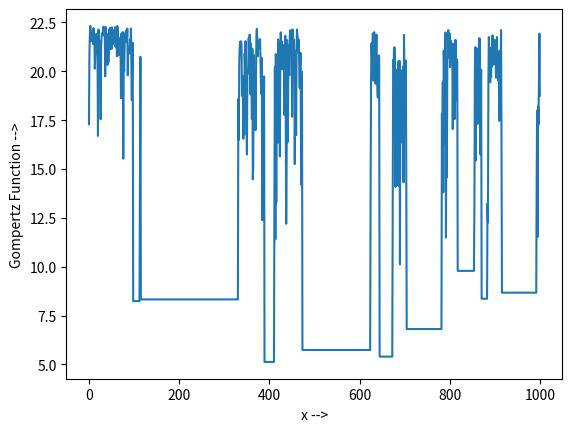

Write the Python code that produced this figure.
from math import *
import numpy as np
import matplotlib.pyplot as plt
from scipy import optimize
from random import *
from sys import exit

def ackley_func(x,y):
    
    f=-20.0 * exp(-0.2 * sqrt(0.5 * (x**2 + y**2))) - exp(0.5 * (cos(2 * pi * x) + cos(2 * pi * y))) + e + 20
    return f


[lb_x,ub_x]=[-100,100] #domain
[lb_y,ub_y]=[-100,100] #domain
[x,y]=[10,10] #initial position
x_step=0.1
y_step=0.1
            
fitness_og=ackley_func(x,y)

n=1000 #Number of iterations
T_init=10 #Initial temperature
T_n=T_init
fitness=np.zeros(n)
count=np.arange(0,n,1)
fit_plot=np.array([])
alpha=0.8
beta=150
gamma=0.08
gompertz=np.zeros(n)
fitness_difference=np.zeros(n)
optima_list=np.array([])
threshold=10
new_optima=10
temp=15
var=0

for i in range(n):
        if(i%10==0):
           T_n=T_n*0.95
                
        fitness_current=ackley_func(x,y)
        
        fitness[i]=fitness_current
        fitness_new=ackley_func(x+x_step,y+y_step)
        fitness_diff=fitness_current-fitness_new
        fitness_difference[i]=fitness_diff
        k=-fitness_diff/T_n
        
        gompertz[i]=1-(alpha*exp(-beta*exp(-gamma*i)))
        if(fitness_diff>0):
            x_step=uniform(lb_x-x,ub_x-x)*gompertz[i]
            y_step=uniform(lb_y-y,ub_y-y)*gompertz[i]
                
            x+=x_step
            y+=y_step
          
        elif(pow(np.e,k)>randint(0,1)):
            x_step=uniform(lb_x-x,ub_x-x)*gompertz[i]
            y_step=uniform(lb_y-y,ub_y-y)*gompertz[i]
                
            x+=x_step
            y+=y_step
            
        if(fitness_current<threshold):
                x-=x_step
                y-=y_step
                for j in range(n-i):
                    switch=1
                    if(abs(fitness_diff)<0.1):
                        switch=2
                        print('fitness_diff = ',fitness_diff)
                        print('fitness for iteration ',i,' = ',fitness_current,' and Temp = ',T_n)
                        print('CONVERGED !!')
                        plt.plot(count,fitness)
                        threshold=fitness_current
                        exit()
                        
                    elif(fitness_diff>0):  
                        x_step=x_step/2
                        y_step=y_step/2
                        
                        fitness_current=ackley_func(x,y)
                        fitness[i+j]=fitness_current
                        fitness_new=ackley_func(x+x_step,y+y_step)
                        fitness_diff=fitness_current-fitness_new
                            
                        x+=x_step
                        y+=y_step
                        
                        print('fitness_diff = ',fitness_diff)
                        print('fitness for iteration ',i,' = ',fitness_current,' and Temp = ',T_n)
                        print(' At step = ',x_step,', ',y_step)

        print('fitness_diff = ',fitness_diff)
        print('fitness for iteration ',i,' = ',fitness_current,' and Temp = ',T_n)
        print(' At position = ',x,', ',y)
        print(' At step = ',x_step,', ',y_step)
        print()
                    
        
plt.plot(count,fitness)
plt.xlabel('x -->')
plt.ylabel('Gompertz Function -->')

print('NOT CONVERGED !!')
